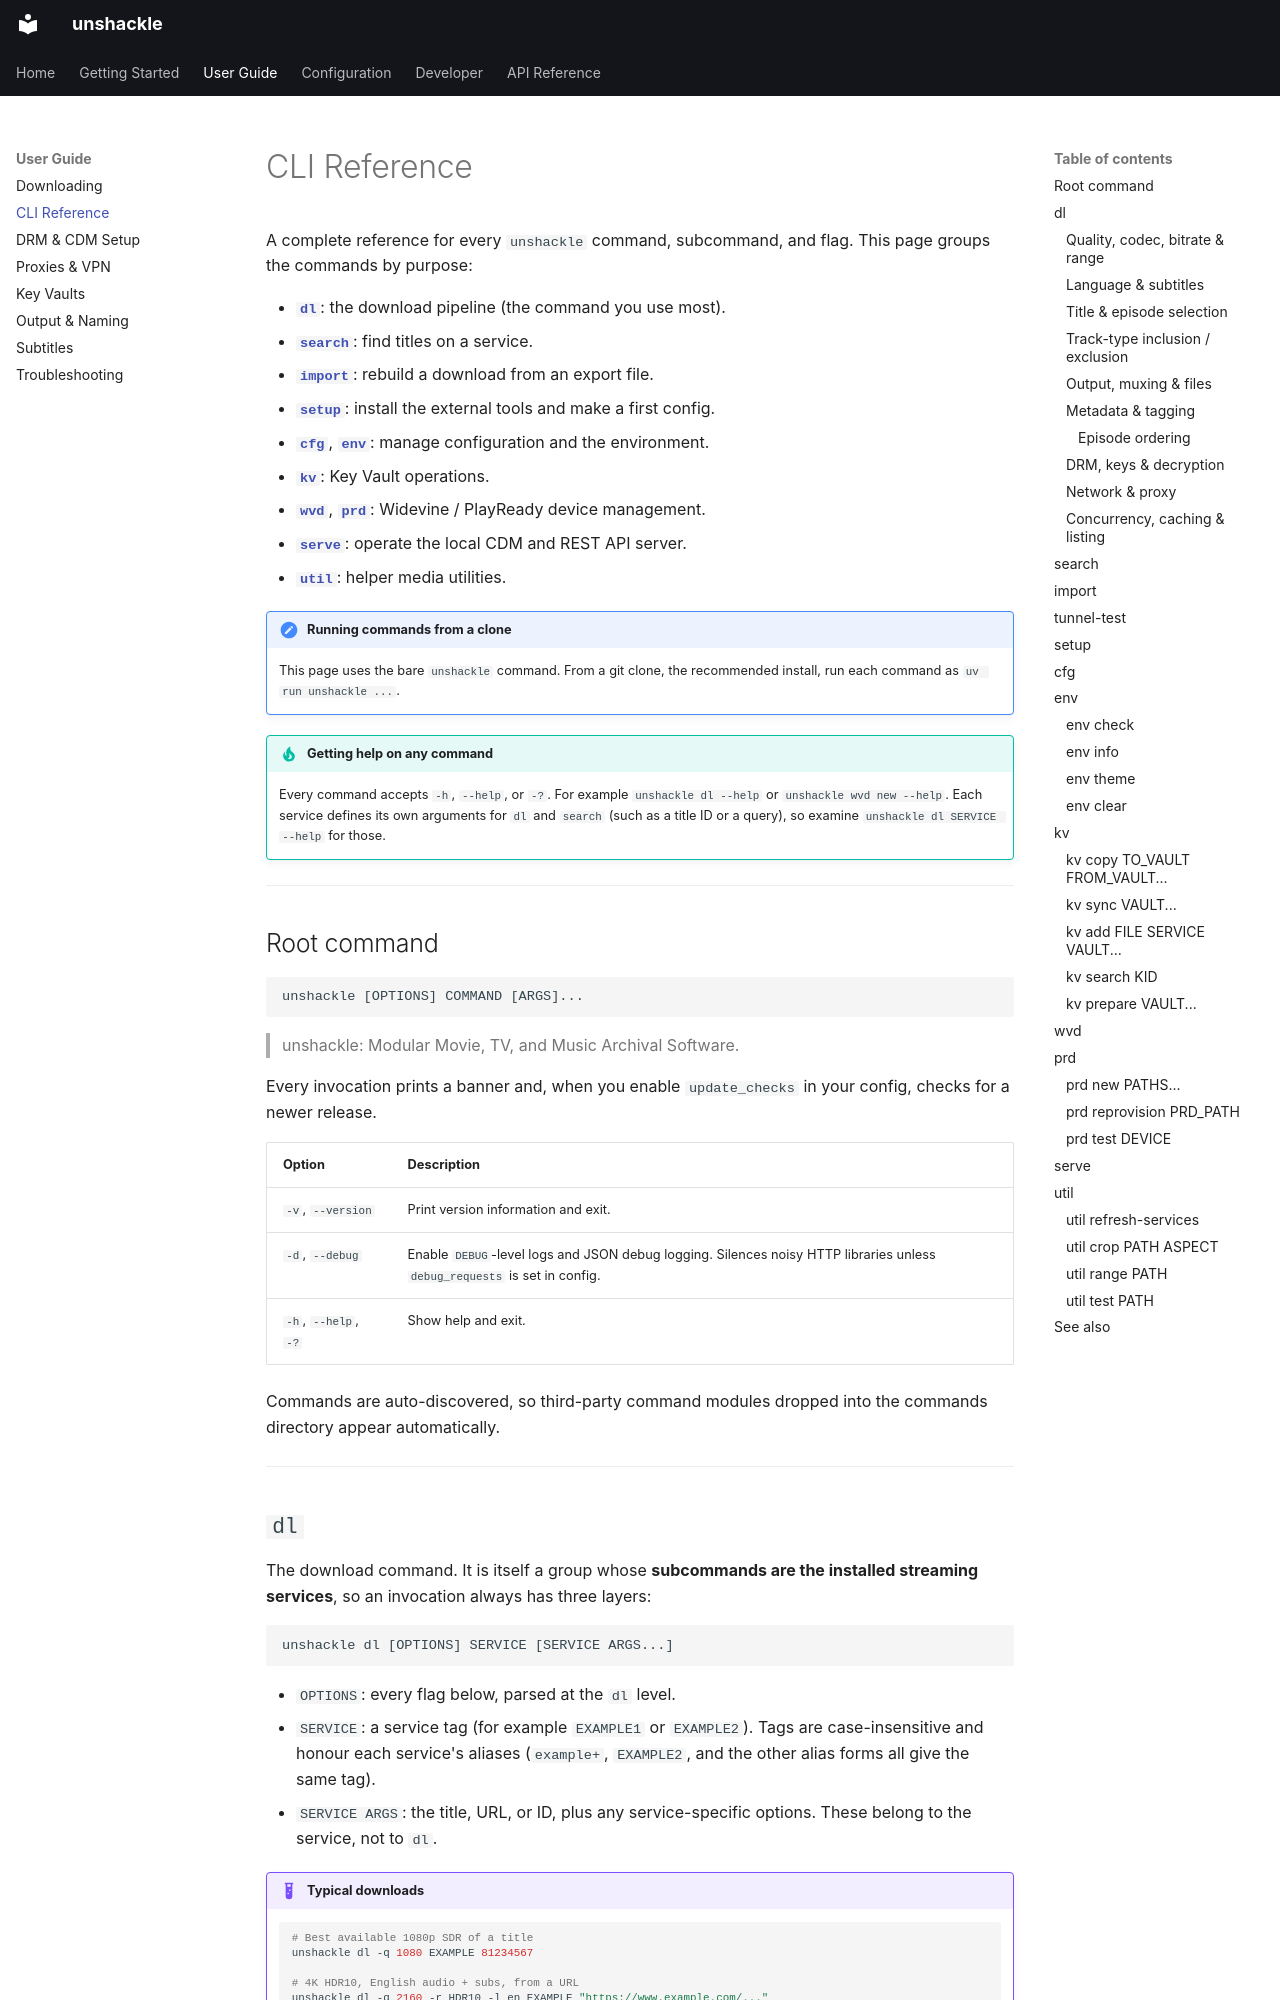

repository: mahimmazidul/unshackle · page: guide/cli-reference/index.html · generator: mkdocs

# CLI Reference

A complete reference for every `unshackle` command, subcommand, and flag. This page groups the commands by purpose:

- **[`dl`](#dl)**: the download pipeline (the command you use most).
- **[`search`](#search)**: find titles on a service.
- **[`import`](#import)**: rebuild a download from an export file.
- **[`setup`](#setup)**: install the external tools and make a first config.
- **[`cfg`](#cfg)**, **[`env`](#env)**: manage configuration and the environment.
- **[`kv`](#kv)**: Key Vault operations.
- **[`wvd`](#wvd)**, **[`prd`](#prd)**: Widevine / PlayReady device management.
- **[`serve`](#serve)**: operate the local CDM and REST API server.
- **[`util`](#util)**: helper media utilities.

!!! note "Running commands from a clone"
    This page uses the bare `unshackle` command. From a git clone, the recommended install, run each command as `uv run unshackle ...`.

!!! tip "Getting help on any command"
    Every command accepts `-h`, `--help`, or `-?`. For example `unshackle dl --help` or `unshackle wvd new --help`. Each service defines its own arguments for `dl` and `search` (such as a title ID or a query), so examine `unshackle dl SERVICE --help` for those.

---

## Root command

```
unshackle [OPTIONS] COMMAND [ARGS]...
```

> unshackle: Modular Movie, TV, and Music Archival Software.

Every invocation prints a banner and, when you enable `update_checks` in your config, checks for a newer release.

| Option | Description |
|---|---|
| `-v`, `--version` | Print version information and exit. |
| `-d`, `--debug` | Enable `DEBUG`-level logs and JSON debug logging. Silences noisy HTTP libraries unless `debug_requests` is set in config. |
| `-h`, `--help`, `-?` | Show help and exit. |

Commands are auto-discovered, so third-party command modules dropped into the commands directory appear automatically.

---
